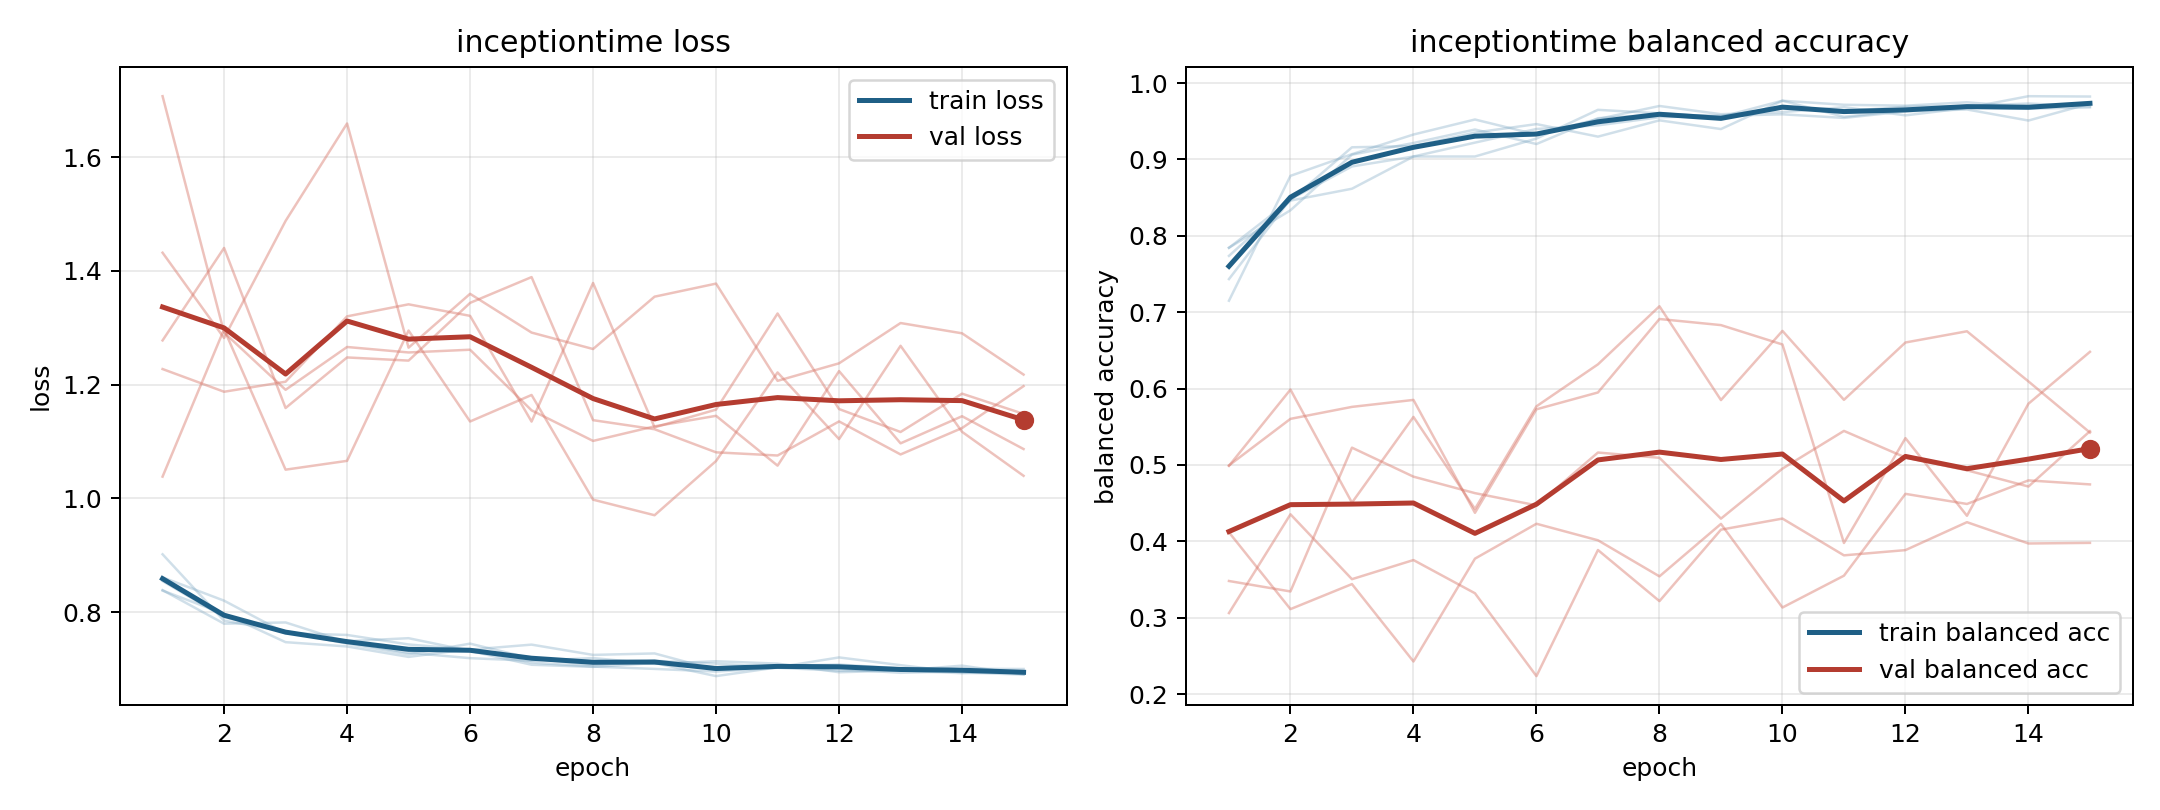

Source data for this figure (header and first rows):
model, fold, epoch, train_loss, train_balanced_accuracy, val_loss, val_balanced_accuracy
inceptiontime, 1, 1, 0.8378, 0.7845, 1.038, 0.4994
inceptiontime, 1, 2, 0.7969, 0.8334, 1.297, 0.5604
inceptiontime, 1, 3, 0.7471, 0.9063, 1.05, 0.576
inceptiontime, 1, 4, 0.7395, 0.9215, 1.066, 0.5852
inceptiontime, 1, 5, 0.7212, 0.9392, 1.295, 0.4374
inceptiontime, 1, 6, 0.735, 0.9202, 1.135, 0.5729
inceptiontime, 1, 7, 0.7113, 0.954, 1.182, 0.5949
inceptiontime, 1, 8, 0.7042, 0.9589, 0.9976, 0.6911
inceptiontime, 1, 9, 0.7001, 0.957, 0.9702, 0.6831
inceptiontime, 1, 10, 0.6954, 0.9676, 1.066, 0.6577
inceptiontime, 1, 11, 0.7021, 0.9632, 1.221, 0.3979
inceptiontime, 1, 12, 0.6969, 0.969, 1.104, 0.5351
inceptiontime, 1, 13, 0.6972, 0.9699, 1.268, 0.4335
inceptiontime, 1, 14, 0.6925, 0.9732, 1.117, 0.5802
inceptiontime, 1, 15, 0.695, 0.9694, 1.04, 0.6481
inceptiontime, 2, 1, 0.9016, 0.715, 1.227, 0.3061
inceptiontime, 2, 2, 0.7848, 0.8785, 1.187, 0.4354
inceptiontime, 2, 3, 0.7658, 0.9069, 1.205, 0.3505
inceptiontime, 2, 4, 0.7445, 0.9326, 1.32, 0.3755
inceptiontime, 2, 5, 0.7257, 0.9523, 1.341, 0.3321
inceptiontime, 2, 6, 0.7445, 0.9326, 1.321, 0.2236
inceptiontime, 2, 7, 0.7184, 0.9529, 1.135, 0.3887
inceptiontime, 2, 8, 0.7069, 0.97, 1.379, 0.3218
inceptiontime, 2, 9, 0.7144, 0.9592, 1.125, 0.4153
inceptiontime, 2, 10, 0.7094, 0.962, 1.156, 0.4298
inceptiontime, 2, 11, 0.7029, 0.9684, 1.325, 0.3817
inceptiontime, 2, 12, 0.7203, 0.9577, 1.157, 0.3885
inceptiontime, 2, 13, 0.7066, 0.9674, 1.117, 0.4251
inceptiontime, 2, 14, 0.6939, 0.9828, 1.184, 0.3972
inceptiontime, 2, 15, 0.69, 0.9824, 1.148, 0.398
inceptiontime, 3, 1, 0.8611, 0.7843, 1.278, 0.4988
inceptiontime, 3, 2, 0.8201, 0.8466, 1.44, 0.5987
inceptiontime, 3, 3, 0.7629, 0.9159, 1.159, 0.4507
inceptiontime, 3, 4, 0.7598, 0.9175, 1.248, 0.5629
inceptiontime, 3, 5, 0.7431, 0.9352, 1.242, 0.4425
inceptiontime, 3, 6, 0.734, 0.9463, 1.344, 0.5768
inceptiontime, 3, 7, 0.7428, 0.9299, 1.389, 0.6317
inceptiontime, 3, 8, 0.7247, 0.9512, 1.137, 0.7078
inceptiontime, 3, 9, 0.7273, 0.9398, 1.121, 0.585
inceptiontime, 3, 10, 0.6983, 0.9769, 1.081, 0.6755
inceptiontime, 3, 11, 0.7054, 0.9716, 1.075, 0.5853
inceptiontime, 3, 12, 0.7077, 0.9704, 1.135, 0.6604
inceptiontime, 3, 13, 0.7011, 0.9748, 1.077, 0.675
inceptiontime, 3, 14, 0.7002, 0.9683, 1.124, 0.6094
inceptiontime, 3, 15, 0.6999, 0.9742, 1.197, 0.5424
inceptiontime, 4, 1, 0.8545, 0.7433, 1.432, 0.4118
inceptiontime, 4, 2, 0.7909, 0.8479, 1.282, 0.3113
inceptiontime, 4, 3, 0.7661, 0.8908, 1.488, 0.3441
inceptiontime, 4, 4, 0.7489, 0.9039, 1.659, 0.2427
inceptiontime, 4, 5, 0.7541, 0.9038, 1.265, 0.3774
inceptiontime, 4, 6, 0.7318, 0.9273, 1.359, 0.423
inceptiontime, 4, 7, 0.7074, 0.965, 1.291, 0.4014
inceptiontime, 4, 8, 0.7037, 0.9604, 1.262, 0.3542
inceptiontime, 4, 9, 0.7104, 0.9557, 1.354, 0.4229
inceptiontime, 4, 10, 0.6874, 0.9769, 1.377, 0.3134
inceptiontime, 4, 11, 0.7028, 0.9558, 1.207, 0.3551
inceptiontime, 4, 12, 0.7001, 0.9644, 1.237, 0.4622
inceptiontime, 4, 13, 0.6932, 0.9683, 1.308, 0.4489
inceptiontime, 4, 14, 0.6962, 0.9664, 1.29, 0.4798
inceptiontime, 4, 15, 0.6953, 0.9682, 1.217, 0.4746
... 15 more rows
